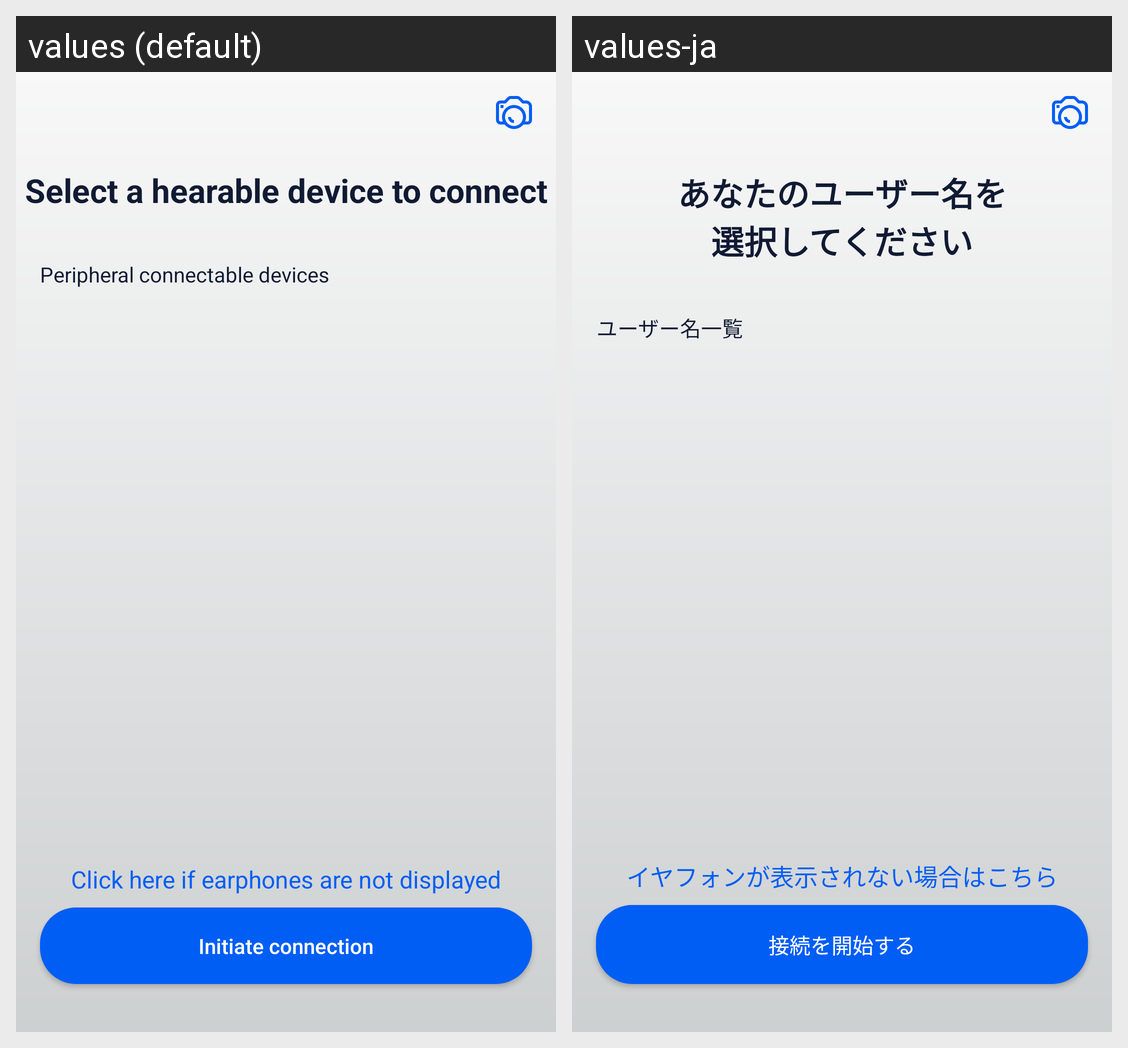

Here is an Android app screen in its default locale and in the app's own translations. Write out the translated-string differences for the strings that appear on this screen.
Android screen res/layout/frag_list_hearables.xml rendered under 2 locales, left to right: values (default), values-ja. Device: Nexus 5 (rendered at 1080×1920; each locale shown at half size, 540×960, under a caption strip naming it); theme AppTheme.
Strings drawn on this screen, with the default value and each locale's value (text and hints the layout hard-codes, and strings that could not be matched under every locale, appear in the picture but are not listed):

label_select_hearable_from_list_title
  values: Select a hearable device to connect
  values-ja: あなたのユーザー名を
      選択してください

label_select_hearable_from_list_header
  values: Peripheral connectable devices
  values-ja: ユーザー名一覧

bluetooth_pairables_next_button_hint
  values: Click here if earphones are not displayed
  values-ja: イヤフォンが表示されない場合はこちら

button_initiate_connection_to_selected_hearable
  values: Initiate connection
  values-ja: 接続を開始する
